11-way image classification set "dataset_processed_v3" from GitHub (Finweto/Projet-deep-learning-2022); label vocabulary: amborella, castanea, convolvulaceae, desmodium, eugenia, laurus, litsea, magnolia, monimiaceae, rubus, ulmus.

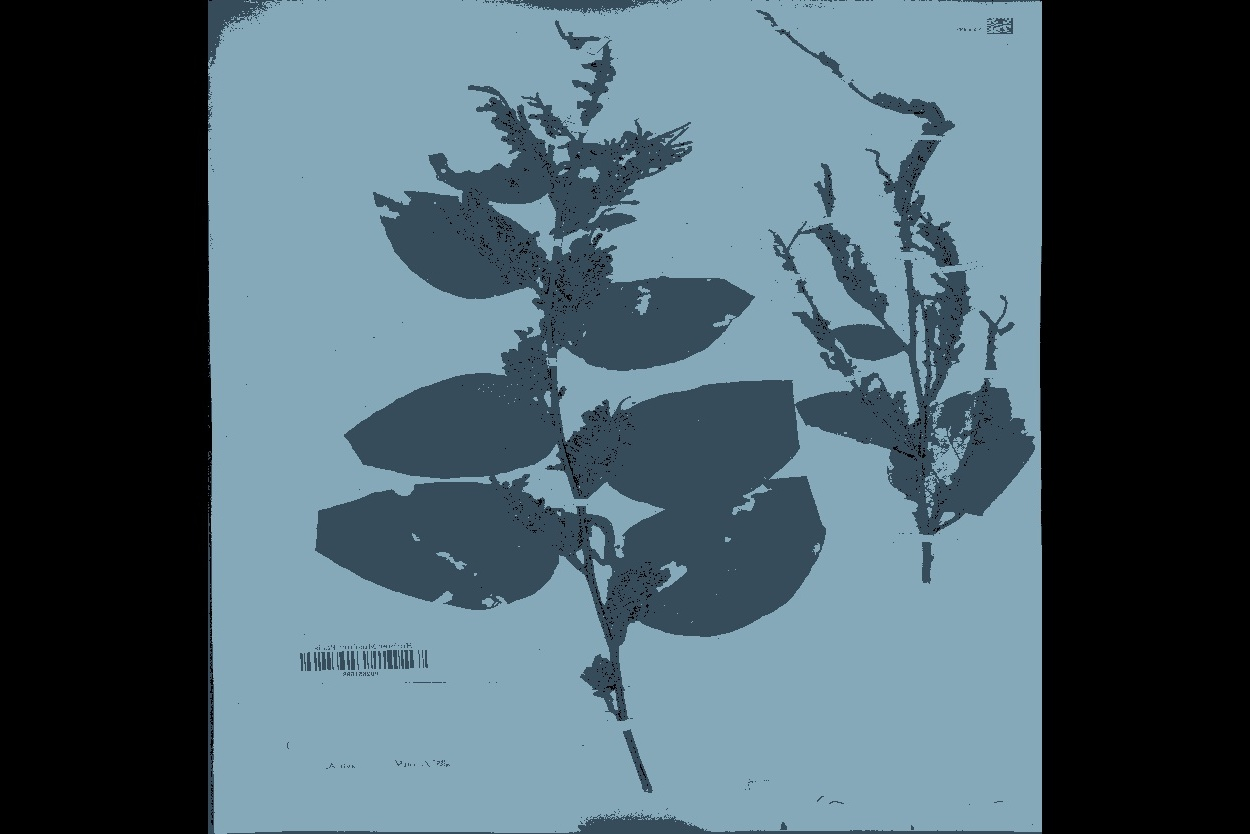
Label: desmodium

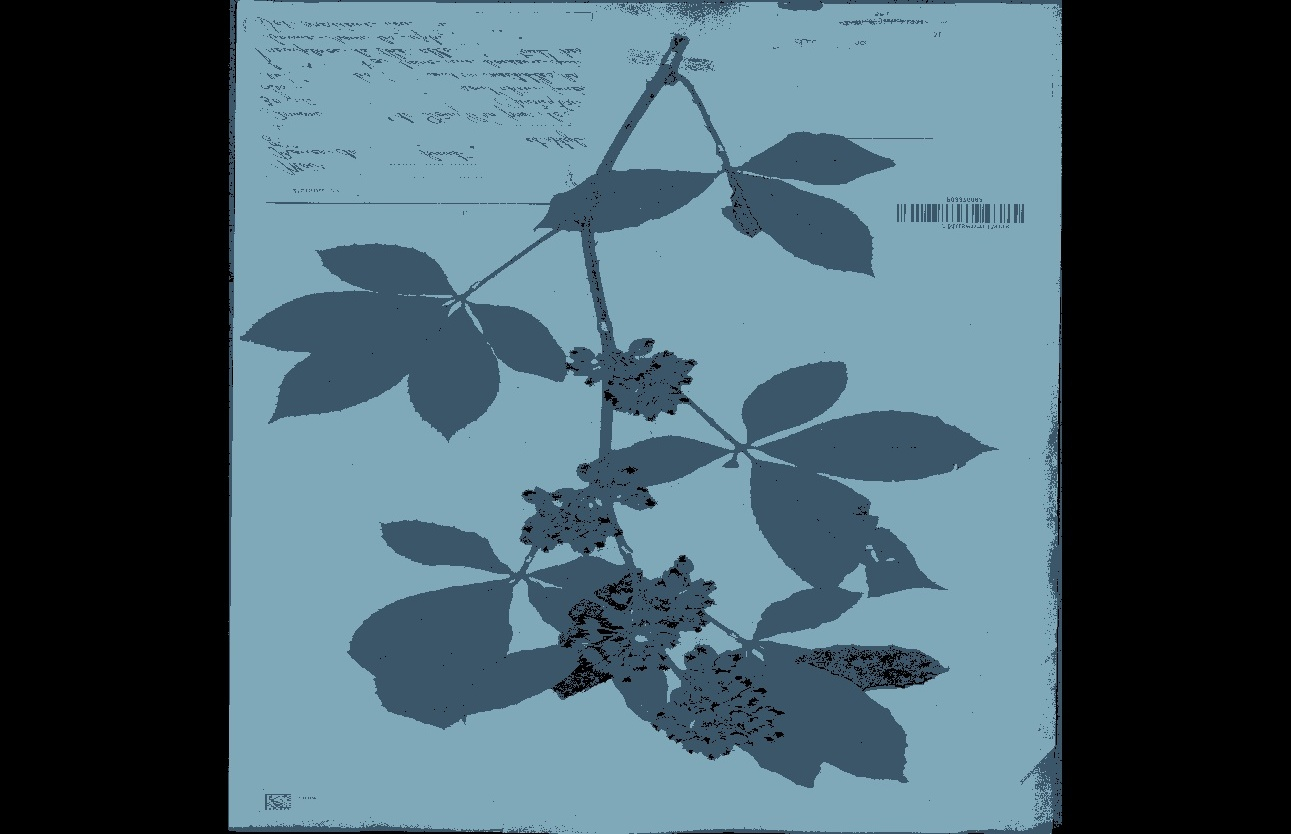
Label: rubus

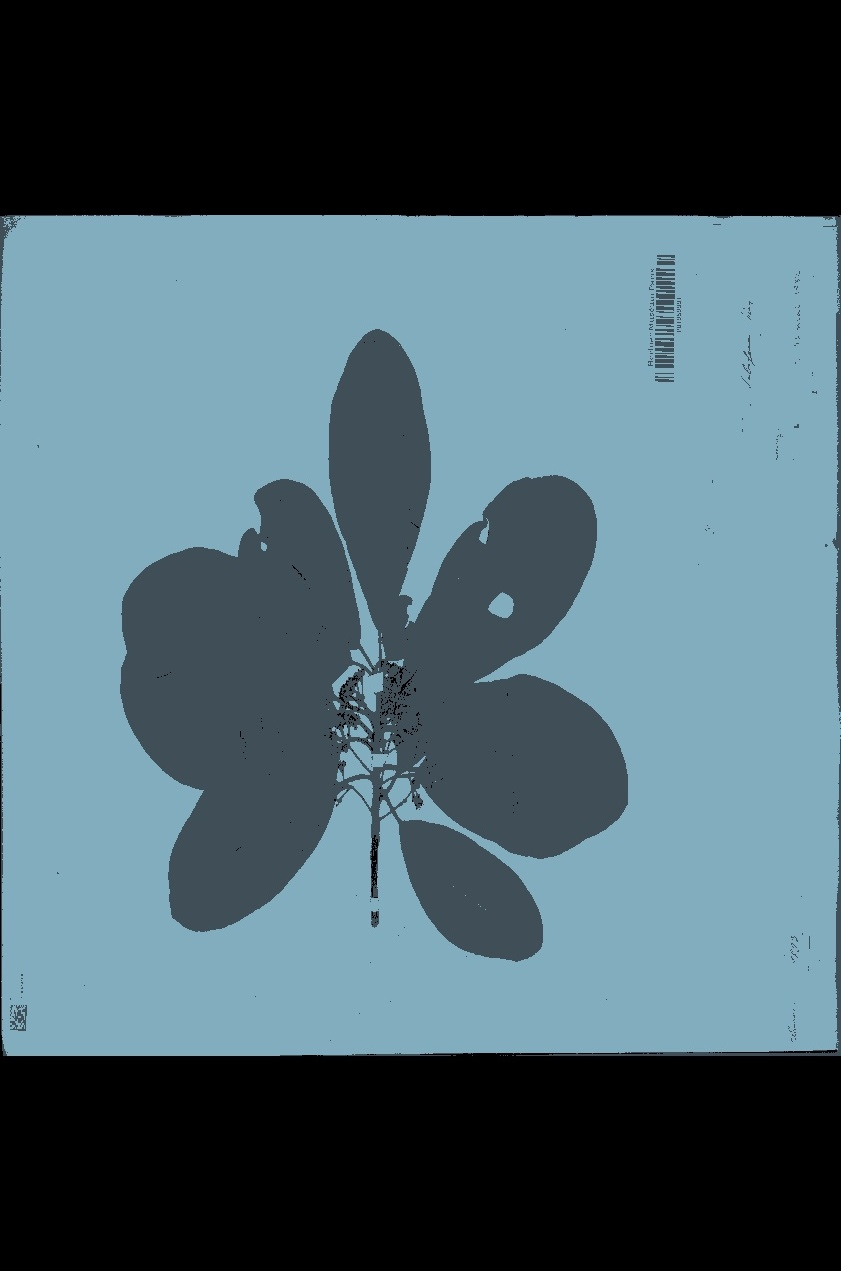
Label: litsea

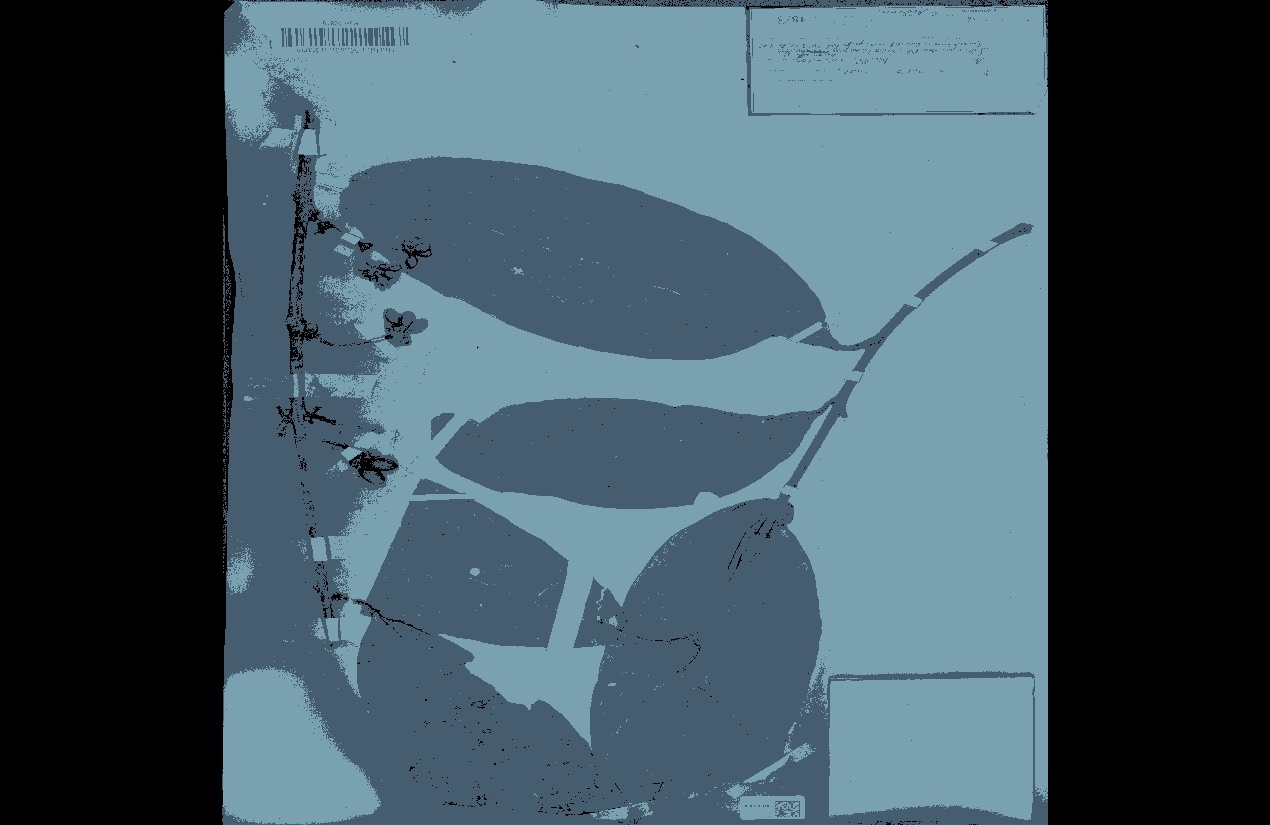
Label: monimiaceae

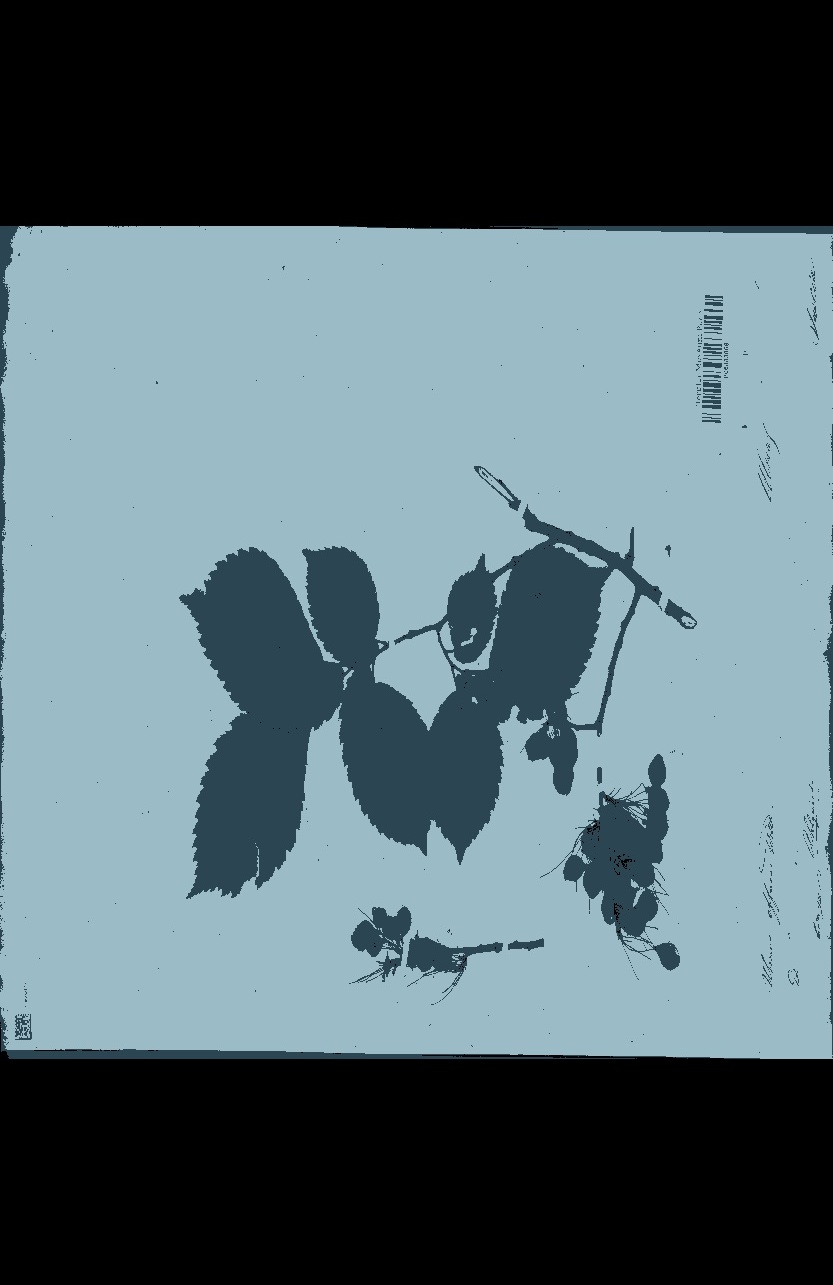
Label: ulmus

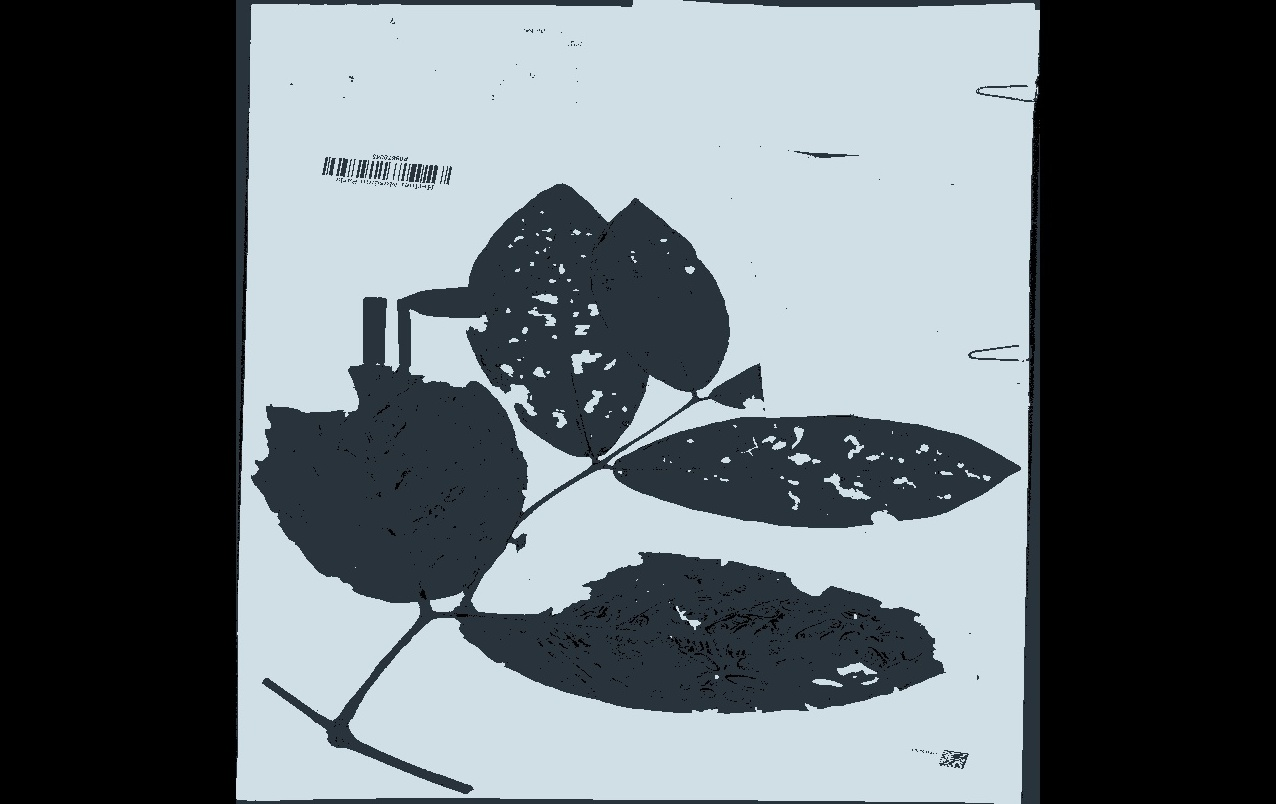
Label: eugenia
